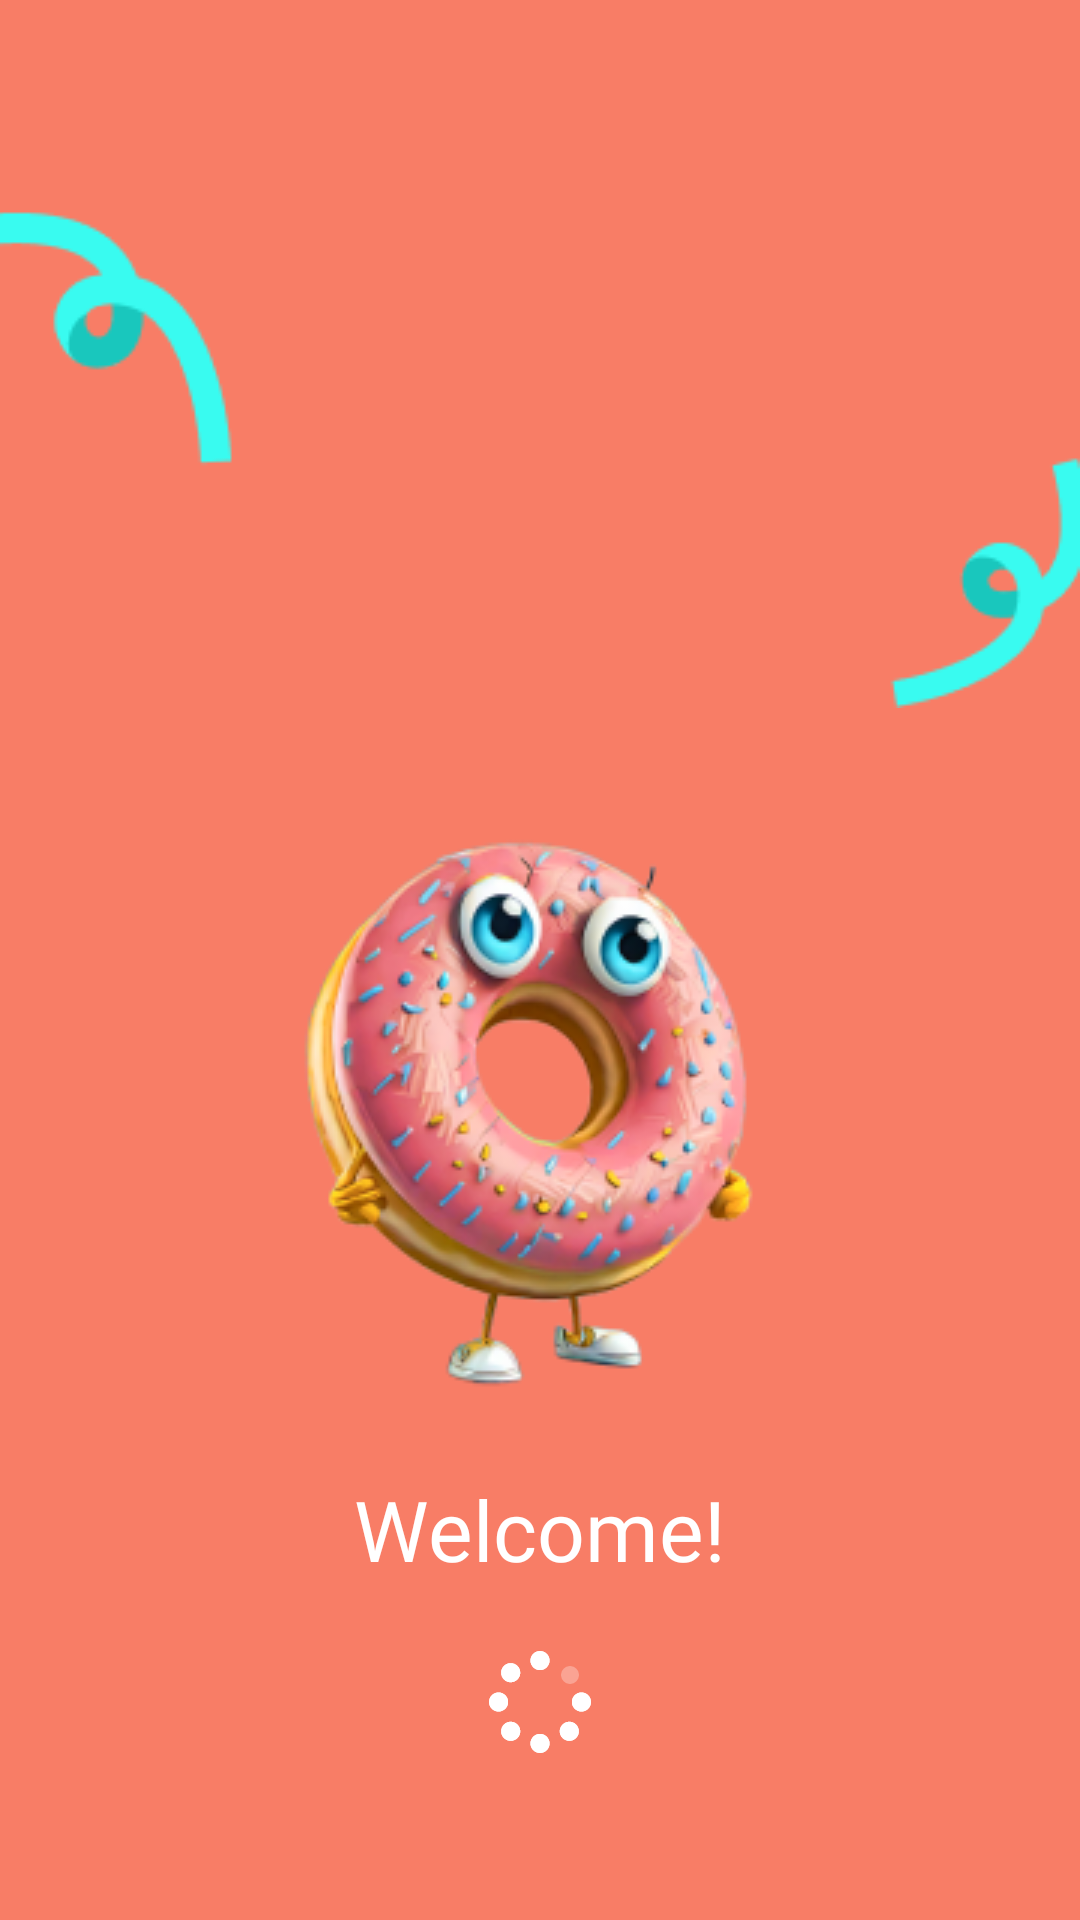

This screen was rendered from an Android layout file. Write that file and the resources it references.
<!-- AndroidManifest.xml: application theme Theme.Donut -->
<!-- res/layout/activity_sign_up_done.xml -->
<?xml version="1.0" encoding="utf-8"?>
<androidx.constraintlayout.widget.ConstraintLayout xmlns:android="http://schemas.android.com/apk/res/android"
    xmlns:app="http://schemas.android.com/apk/res-auto"
    xmlns:tools="http://schemas.android.com/tools"
    android:layout_width="match_parent"
    android:layout_height="match_parent"
    android:background="@color/main_coral"
    tools:context=".ui.sign.SignUpDoneActivity">

    <ImageView
        android:id="@+id/imageView"
        android:layout_width="wrap_content"
        android:layout_height="wrap_content"
        android:layout_marginTop="70dp"
        android:src="@drawable/img_particle_done"
        app:layout_constraintEnd_toEndOf="parent"
        app:layout_constraintStart_toStartOf="parent"
        app:layout_constraintTop_toTopOf="parent" />

    <ImageView
        android:id="@+id/iv_donut"
        android:layout_width="wrap_content"
        android:layout_height="wrap_content"
        android:layout_marginTop="255dp"
        android:src="@drawable/ic_donut2"
        app:layout_constraintEnd_toEndOf="parent"
        app:layout_constraintStart_toStartOf="parent"
        app:layout_constraintTop_toTopOf="parent" />

    <TextView
        android:id="@+id/tv_done"
        android:layout_width="wrap_content"
        android:layout_height="wrap_content"
        android:layout_marginTop="11dp"
        android:text="@string/sign_up_confirm_welcome"
        android:textSize="28sp"
        android:textColor="@color/white"
        android:fontFamily="@font/pretendard_semibold"
        app:layout_constraintEnd_toEndOf="parent"
        app:layout_constraintStart_toStartOf="parent"
        app:layout_constraintTop_toBottomOf="@+id/iv_donut" />

    <ImageView
        android:layout_width="wrap_content"
        android:layout_height="wrap_content"
        android:src="@drawable/ic_loading"
        android:layout_marginTop="22dp"
        app:layout_constraintTop_toBottomOf="@id/tv_done"
        app:layout_constraintEnd_toEndOf="parent"
        app:layout_constraintStart_toStartOf="parent" />

</androidx.constraintlayout.widget.ConstraintLayout>
<!-- resources referenced by this layout -->
<resources>
  <color name="main_coral">#F87D66</color>
  <color name="white">#FFFFFFFF</color>
  <!-- drawable ic_donut2: jpg bitmap (drawable, 48194 bytes) -->
  <!-- drawable ic_loading: vector/xml drawable (drawable, 2744 chars, omitted) -->
  <!-- drawable img_particle_done: png bitmap (drawable, 4097 bytes) -->
  <string name="sign_up_confirm_welcome">Welcome!</string>
  <style name="Theme.Donut" parent="Base.Theme.Donut" />
  <style name="Base.Theme.Donut" parent="Theme.AppCompat.Light.NoActionBar">
          
          <item name="android:windowTranslucentStatus">true</item>
      </style>
</resources>
